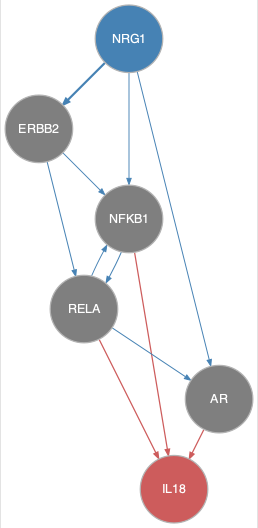

Values plotted in this chart, from the file beside it:
from	to
ERBB2	NFKB1
ERBB2	RELA
NFKB1	RELA
NRG1	AR
NRG1	ERBB2
NRG1	NFKB1
RELA	AR
RELA	NFKB1
AR	IL18
NFKB1	IL18
RELA	IL18
